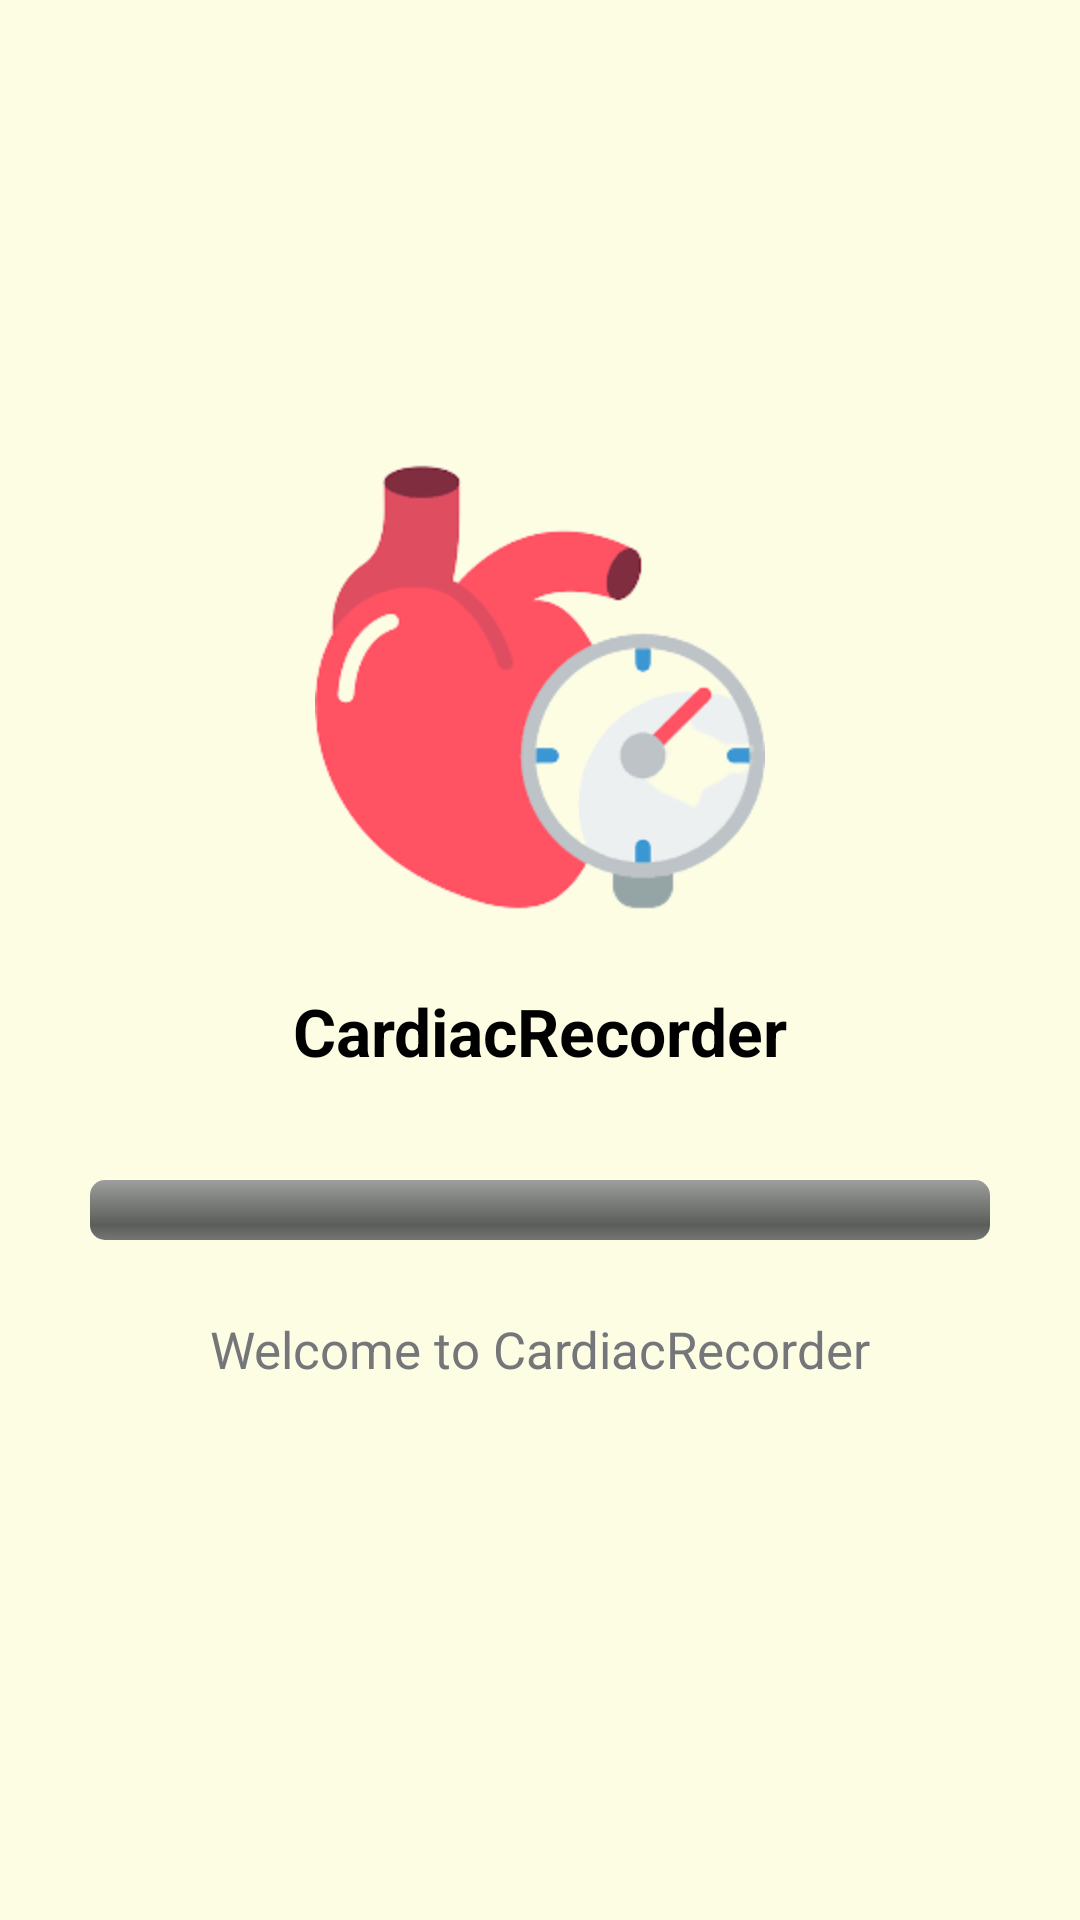

The Android layout XML behind this screen, and the referenced resources:
<!-- AndroidManifest.xml: activity theme Theme.AppCompat.NoActionBar -->
<!-- res/layout/activity_splash_screen.xml -->
<?xml version="1.0" encoding="utf-8"?>
<LinearLayout xmlns:android="http://schemas.android.com/apk/res/android"
    xmlns:app="http://schemas.android.com/apk/res-auto"
    xmlns:tools="http://schemas.android.com/tools"
    android:layout_width="match_parent"
    android:layout_height="match_parent"
    android:background="@color/yellowL"
    android:gravity="center"
    android:orientation="vertical"
    tools:context=".SplashScreenActivity">
    <ImageView
        android:id="@+id/splash_image"
        android:layout_width="150dp"
        android:layout_height="150dp"
        android:src="@drawable/heart4"/>
    <TextView
        android:id="@+id/splash_text"
        android:layout_width="wrap_content"
        android:layout_height="wrap_content"
        android:text="CardiacRecorder"
        android:textSize="22sp"
        android:textStyle="bold"
        android:padding="25dp"
        android:textColor="@color/black"/>
    <ProgressBar
        android:id="@+id/progress_bar"
        android:progressTint="@color/merun"
        android:backgroundTint="@color/white"
        android:layout_marginTop="10dp"
        android:layout_marginRight="30dp"
        android:layout_marginLeft="30dp"
        android:layout_width="match_parent"
        android:layout_height="wrap_content"
        style="@android:style/Widget.ProgressBar.Horizontal"/>
    <TextView
        android:id="@+id/splash_text2"
        android:layout_width="wrap_content"
        android:layout_height="wrap_content"
        android:text="Welcome to CardiacRecorder"
        android:textSize="17sp"
        android:padding="25dp"
        android:textColor="@color/material_dynamic_neutral50"/>

</LinearLayout>
<!-- resources referenced by this layout -->
<resources>
  <color name="black">#FF000000</color>
  <color name="material_dynamic_neutral50">#67676A</color>
  <color name="merun">#651111</color>
  <color name="white">#FFFFFFFF</color>
  <color name="yellowL">#FDFDE4</color>
  <!-- drawable heart4: png bitmap (drawable-v24, 17406 bytes) -->
</resources>
